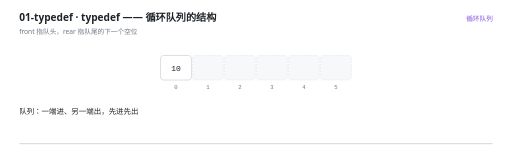
t = 0.00 s
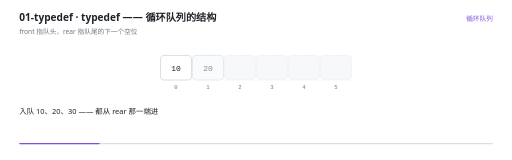
t = 1.53 s
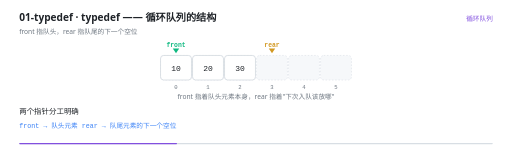
t = 3.00 s
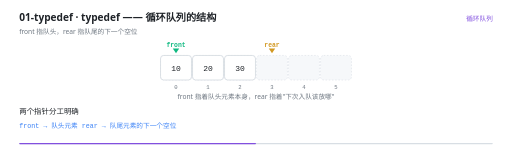
t = 4.50 s
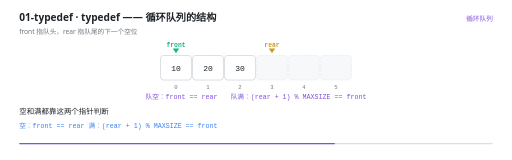
t = 6.00 s
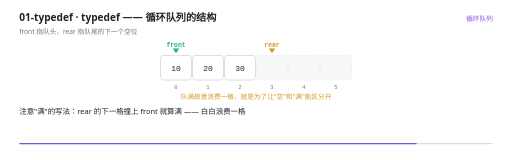
t = 7.56 s

The animated SVG that drew these frames (rendered in a browser with its animation timeline set to each time). Animation: 15 SMIL elements (animate=15); one cycle of 9.00 s, repeats indefinitely.

<svg xmlns="http://www.w3.org/2000/svg" viewBox="0 0 960 300" width="960" height="300" role="img" aria-label="typedef —— 循环队列的结构"><rect width="960" height="300" fill="#FFFFFF"/><g>
    <rect x="36" y="268" width="888" height="2.5" rx="1.25" fill="#D8DEE4"/>
    <rect x="36" y="268" width="0" height="2.5" rx="1.25" fill="#8250DF">
      <animate attributeName="width" values="0;888" dur="9s" repeatCount="indefinite" calcMode="linear"/>
    </rect>
  </g><text x="36" y="40" font-family="'Segoe UI','Microsoft YaHei UI','PingFang SC',system-ui,sans-serif" font-size="19" font-weight="600" fill="#1F2328">01-typedef · typedef —— 循环队列的结构</text><text x="36" y="63" font-family="'Segoe UI','Microsoft YaHei UI','PingFang SC',system-ui,sans-serif" font-size="12.5" fill="#6E7781">front 指队头，rear 指队尾的下一个空位</text><text x="924" y="40" text-anchor="end" font-family="'Segoe UI','Microsoft YaHei UI','PingFang SC',system-ui,sans-serif" font-size="12.5" fill="#8250DF">循环队列</text><rect x="301" y="104" width="58" height="46" rx="6" fill="#F6F8FA" stroke="#D8DEE4" stroke-width="1" stroke-dasharray="3 3"/><text x="330" y="166" text-anchor="middle" font-family="ui-monospace,'Cascadia Code','JetBrains Mono',Consolas,monospace" font-size="10.5" fill="#6E7781">0</text><rect x="361" y="104" width="58" height="46" rx="6" fill="#F6F8FA" stroke="#D8DEE4" stroke-width="1" stroke-dasharray="3 3"/><text x="390" y="166" text-anchor="middle" font-family="ui-monospace,'Cascadia Code','JetBrains Mono',Consolas,monospace" font-size="10.5" fill="#6E7781">1</text><rect x="421" y="104" width="58" height="46" rx="6" fill="#F6F8FA" stroke="#D8DEE4" stroke-width="1" stroke-dasharray="3 3"/><text x="450" y="166" text-anchor="middle" font-family="ui-monospace,'Cascadia Code','JetBrains Mono',Consolas,monospace" font-size="10.5" fill="#6E7781">2</text><rect x="481" y="104" width="58" height="46" rx="6" fill="#F6F8FA" stroke="#D8DEE4" stroke-width="1" stroke-dasharray="3 3"/><text x="510" y="166" text-anchor="middle" font-family="ui-monospace,'Cascadia Code','JetBrains Mono',Consolas,monospace" font-size="10.5" fill="#6E7781">3</text><rect x="541" y="104" width="58" height="46" rx="6" fill="#F6F8FA" stroke="#D8DEE4" stroke-width="1" stroke-dasharray="3 3"/><text x="570" y="166" text-anchor="middle" font-family="ui-monospace,'Cascadia Code','JetBrains Mono',Consolas,monospace" font-size="10.5" fill="#6E7781">4</text><rect x="601" y="104" width="58" height="46" rx="6" fill="#F6F8FA" stroke="#D8DEE4" stroke-width="1" stroke-dasharray="3 3"/><text x="630" y="166" text-anchor="middle" font-family="ui-monospace,'Cascadia Code','JetBrains Mono',Consolas,monospace" font-size="10.5" fill="#6E7781">5</text><g opacity="0"><animate attributeName="opacity" values="1;1;0" keyTimes="0.0000;0.9844;1.0000" dur="9s" repeatCount="indefinite" calcMode="linear"/><rect x="301" y="104" width="58" height="46" rx="6" fill="#FFFFFF" stroke="#D0D7DE" stroke-width="1.4"/><text x="330" y="132.5" text-anchor="middle" font-family="ui-monospace,'Cascadia Code','JetBrains Mono',Consolas,monospace" font-size="15" fill="#1F2328">10</text></g><g opacity="0"><animate attributeName="opacity" values="0;0;1;1;0" keyTimes="0.0000;0.1622;0.1778;0.9844;1.0000" dur="9s" repeatCount="indefinite" calcMode="linear"/><rect x="361" y="104" width="58" height="46" rx="6" fill="#FFFFFF" stroke="#D0D7DE" stroke-width="1.4"/><text x="390" y="132.5" text-anchor="middle" font-family="ui-monospace,'Cascadia Code','JetBrains Mono',Consolas,monospace" font-size="15" fill="#1F2328">20</text></g><g opacity="0"><animate attributeName="opacity" values="0;0;1;1;0" keyTimes="0.0000;0.2289;0.2444;0.9844;1.0000" dur="9s" repeatCount="indefinite" calcMode="linear"/><rect x="421" y="104" width="58" height="46" rx="6" fill="#FFFFFF" stroke="#D0D7DE" stroke-width="1.4"/><text x="450" y="132.5" text-anchor="middle" font-family="ui-monospace,'Cascadia Code','JetBrains Mono',Consolas,monospace" font-size="15" fill="#1F2328">30</text></g><g opacity="0"><animate attributeName="opacity" values="0;0;1;1;0" keyTimes="0.0000;0.2956;0.3111;0.9844;1.0000" dur="9s" repeatCount="indefinite" calcMode="linear"/><path d="M 330 100 l -6 -9 l 12 0 Z" fill="#10B981"/><text x="330" y="88" text-anchor="middle" font-family="ui-monospace,'Cascadia Code','JetBrains Mono',Consolas,monospace" font-size="12" font-weight="600" fill="#10B981">front</text></g><g opacity="0"><animate attributeName="opacity" values="0;0;1;1;0" keyTimes="0.0000;0.2956;0.3111;0.9844;1.0000" dur="9s" repeatCount="indefinite" calcMode="linear"/><path d="M 510 100 l -6 -9 l 12 0 Z" fill="#D29922"/><text x="510" y="88" text-anchor="middle" font-family="ui-monospace,'Cascadia Code','JetBrains Mono',Consolas,monospace" font-size="12" font-weight="600" fill="#D29922">rear</text></g><g opacity="0"><animate attributeName="opacity" values="0;0;1;1;0;0" keyTimes="0.0000;0.2956;0.3111;0.5400;0.5556;1.0000" dur="9s" repeatCount="indefinite" calcMode="linear"/><text x="480" y="186" text-anchor="middle" font-family="'Segoe UI','Microsoft YaHei UI','PingFang SC',system-ui,sans-serif" font-size="12.5" font-weight="400" fill="#6E7781">front 指着队头元素本身，rear 指着&quot;下次入队该放哪&quot;</text></g><g opacity="0"><animate attributeName="opacity" values="0;0;1;1;0;0" keyTimes="0.0000;0.5400;0.5556;0.8067;0.8222;1.0000" dur="9s" repeatCount="indefinite" calcMode="linear"/><text x="480" y="186" text-anchor="middle" font-family="ui-monospace,'Cascadia Code','JetBrains Mono',Consolas,monospace" font-size="12.5" font-weight="400" fill="#8250DF">队空：front == rear　　队满：(rear + 1) % MAXSIZE == front</text></g><g opacity="0"><animate attributeName="opacity" values="0;0;1;1;0" keyTimes="0.0000;0.8067;0.8222;0.9844;1.0000" dur="9s" repeatCount="indefinite" calcMode="linear"/><text x="480" y="186" text-anchor="middle" font-family="'Segoe UI','Microsoft YaHei UI','PingFang SC',system-ui,sans-serif" font-size="12.5" font-weight="400" fill="#D29922">队满故意浪费一格，就是为了让&quot;空&quot;和&quot;满&quot;能区分开</text></g><g opacity="0"><animate attributeName="opacity" values="1;1;0;0" keyTimes="0.0000;0.0911;0.1111;1.0000" dur="9s" repeatCount="indefinite" calcMode="linear"/><text x="36" y="214" font-family="'Segoe UI','Microsoft YaHei UI','PingFang SC',system-ui,sans-serif" font-size="14" fill="#1F2328">队列：一端进、另一端出，先进先出</text></g><g opacity="0"><animate attributeName="opacity" values="0;0;1;1;0;0" keyTimes="0.0000;0.0911;0.1111;0.2911;0.3111;1.0000" dur="9s" repeatCount="indefinite" calcMode="linear"/><text x="36" y="214" font-family="'Segoe UI','Microsoft YaHei UI','PingFang SC',system-ui,sans-serif" font-size="14" fill="#1F2328">入队 10、20、30 —— 都从 rear 那一端进</text></g><g opacity="0"><animate attributeName="opacity" values="0;0;1;1;0;0" keyTimes="0.0000;0.2911;0.3111;0.5356;0.5556;1.0000" dur="9s" repeatCount="indefinite" calcMode="linear"/><text x="36" y="214" font-family="'Segoe UI','Microsoft YaHei UI','PingFang SC',system-ui,sans-serif" font-size="14" fill="#1F2328">两个指针分工明确</text><text x="36" y="240" font-family="ui-monospace,'Cascadia Code','JetBrains Mono',Consolas,monospace" font-size="12.5" fill="#3B82F6">front → 队头元素
 rear  → 队尾元素的下一个空位</text></g><g opacity="0"><animate attributeName="opacity" values="0;0;1;1;0;0" keyTimes="0.0000;0.5356;0.5556;0.8022;0.8222;1.0000" dur="9s" repeatCount="indefinite" calcMode="linear"/><text x="36" y="214" font-family="'Segoe UI','Microsoft YaHei UI','PingFang SC',system-ui,sans-serif" font-size="14" fill="#1F2328">空和满都靠这两个指针判断</text><text x="36" y="240" font-family="ui-monospace,'Cascadia Code','JetBrains Mono',Consolas,monospace" font-size="12.5" fill="#3B82F6">空：front == rear
 满：(rear + 1) % MAXSIZE == front</text></g><g opacity="0"><animate attributeName="opacity" values="0;0;1;1;0;0" keyTimes="0.0000;0.8022;0.8222;0.8911;0.9111;1.0000" dur="9s" repeatCount="indefinite" calcMode="linear"/><text x="36" y="214" font-family="'Segoe UI','Microsoft YaHei UI','PingFang SC',system-ui,sans-serif" font-size="14" fill="#1F2328">注意&quot;满&quot;的写法：rear 的下一格撞上 front 就算满 —— 白白浪费一格</text></g><g opacity="0"><animate attributeName="opacity" values="0;0;1;1;0" keyTimes="0.0000;0.8911;0.9111;0.9800;1.0000" dur="9s" repeatCount="indefinite" calcMode="linear"/><text x="36" y="214" font-family="'Segoe UI','Microsoft YaHei UI','PingFang SC',system-ui,sans-serif" font-size="14" fill="#1F2328">不浪费这一格的话，front == rear 既可能是空也可能是满，就没法判断了</text></g></svg>
